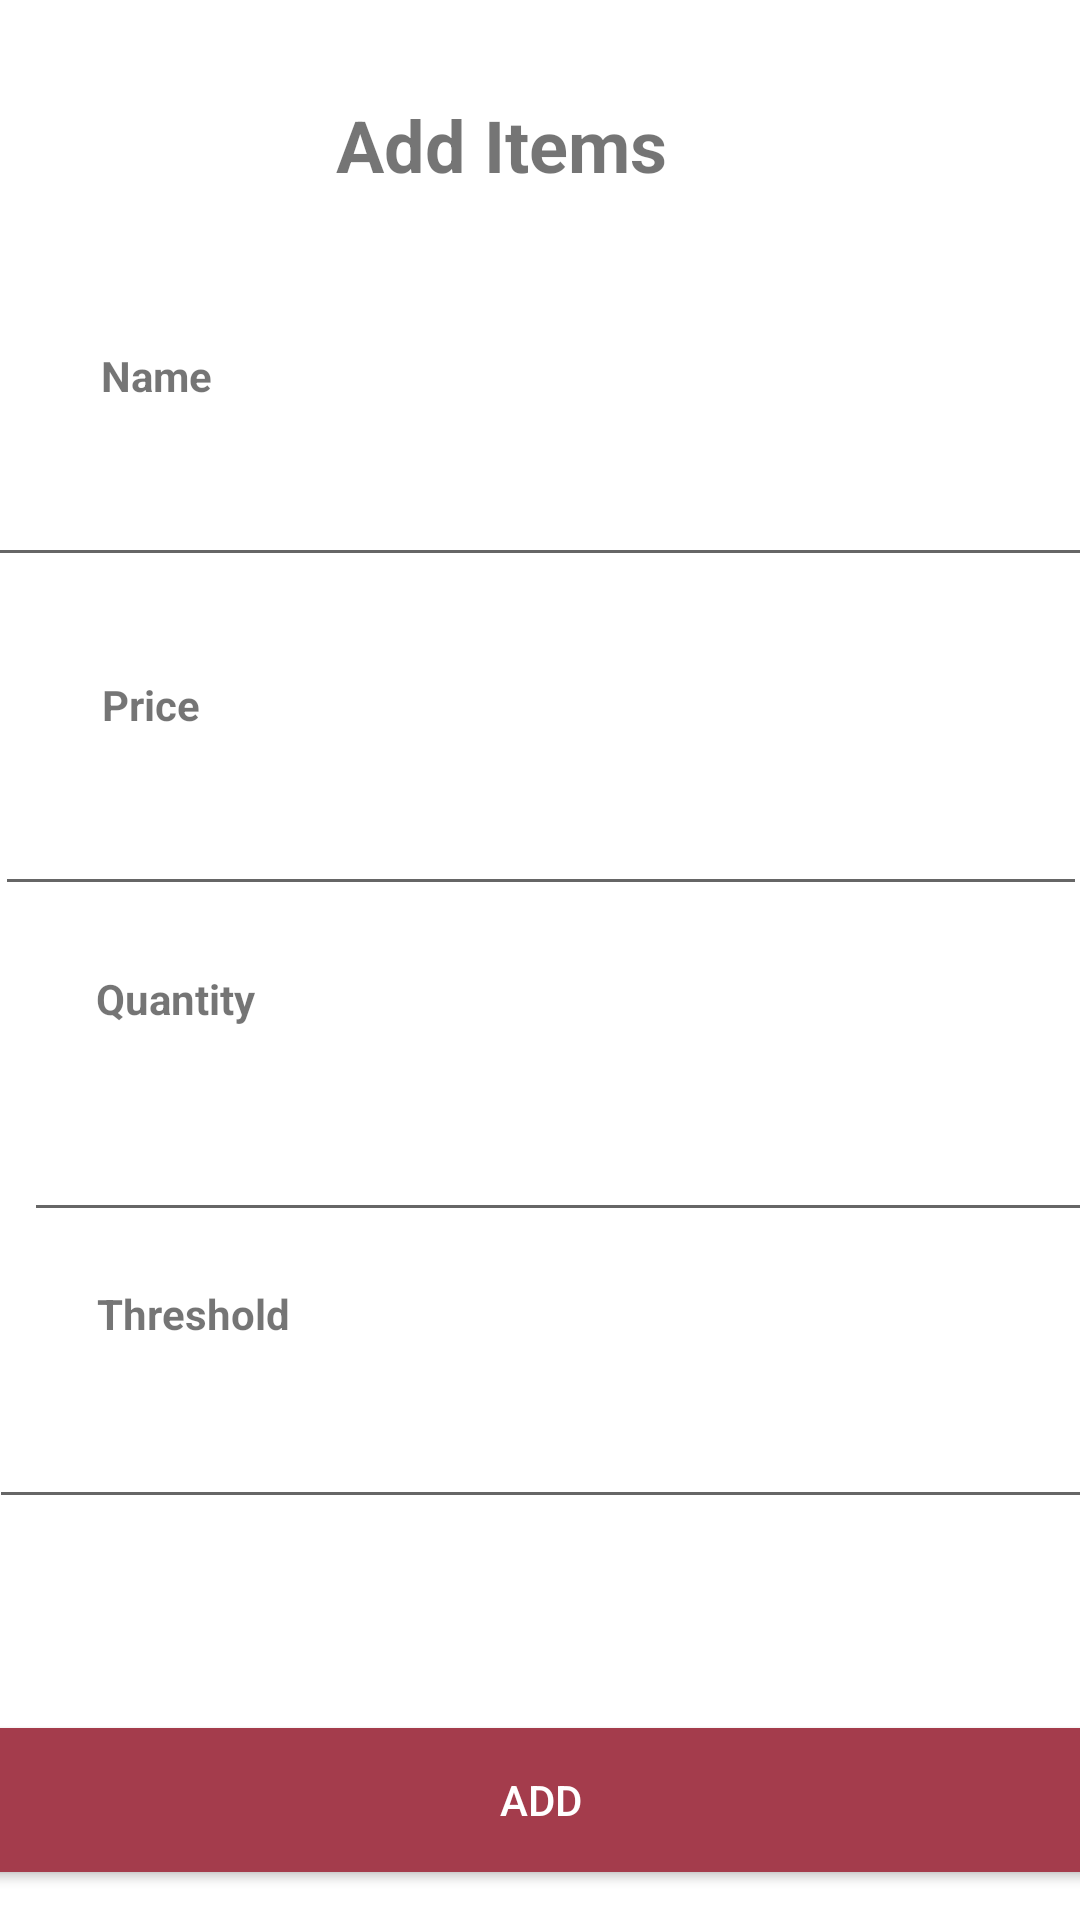

Android layout source for this screen:
<!-- AndroidManifest.xml: application theme Theme.RestAutoMobileApp -->
<!-- res/layout/admin_activity_add_item.xml -->
<?xml version="1.0" encoding="utf-8"?>
<android.support.constraint.ConstraintLayout xmlns:android="http://schemas.android.com/apk/res/android"
    xmlns:app="http://schemas.android.com/apk/res-auto"
    xmlns:tools="http://schemas.android.com/tools"
    android:layout_width="match_parent"
    android:layout_height="match_parent"
    tools:context=".code.admin.AddItem">

    <TextView
        android:layout_width="wrap_content"
        android:layout_height="wrap_content"
        android:layout_marginStart="8dp"
        android:layout_marginLeft="8dp"
        android:layout_marginTop="8dp"
        android:layout_marginEnd="8dp"
        android:layout_marginRight="8dp"
        android:layout_marginBottom="8dp"
        android:text="Quantity"
        android:textSize="14sp"
        android:textStyle="bold"
        app:layout_constraintBottom_toBottomOf="parent"
        app:layout_constraintEnd_toEndOf="parent"
        app:layout_constraintHorizontal_bias="0.082"
        app:layout_constraintStart_toStartOf="parent"
        app:layout_constraintTop_toTopOf="parent"
        app:layout_constraintVertical_bias="0.521" />

    <TextView
        android:layout_width="wrap_content"
        android:layout_height="wrap_content"
        android:layout_marginStart="8dp"
        android:layout_marginLeft="8dp"
        android:layout_marginTop="8dp"
        android:layout_marginEnd="8dp"
        android:layout_marginRight="8dp"
        android:layout_marginBottom="8dp"
        android:text="Threshold"
        android:textSize="14sp"
        android:textStyle="bold"
        app:layout_constraintBottom_toBottomOf="parent"
        app:layout_constraintEnd_toEndOf="parent"
        app:layout_constraintHorizontal_bias="0.087"
        app:layout_constraintStart_toStartOf="parent"
        app:layout_constraintTop_toTopOf="parent"
        app:layout_constraintVertical_bias="0.695" />

    <EditText
        android:id="@+id/AddItemQuantity300"
        android:layout_width="364dp"
        android:layout_height="40dp"
        android:layout_marginStart="8dp"
        android:layout_marginLeft="8dp"
        android:layout_marginTop="8dp"
        android:layout_marginBottom="8dp"
        android:ems="10"
        android:inputType="number"
        app:layout_constraintBottom_toBottomOf="parent"
        app:layout_constraintStart_toStartOf="parent"
        app:layout_constraintTop_toTopOf="parent"
        app:layout_constraintVertical_bias="0.621" />

    <TextView
        android:layout_width="wrap_content"
        android:layout_height="wrap_content"
        android:layout_marginStart="8dp"
        android:layout_marginLeft="8dp"
        android:layout_marginTop="8dp"
        android:layout_marginEnd="8dp"
        android:layout_marginRight="8dp"
        android:layout_marginBottom="8dp"
        android:text="Price"
        android:textSize="14sp"
        android:textStyle="bold"
        app:layout_constraintBottom_toBottomOf="parent"
        app:layout_constraintEnd_toEndOf="parent"
        app:layout_constraintHorizontal_bias="0.083"
        app:layout_constraintStart_toStartOf="parent"
        app:layout_constraintTop_toTopOf="parent"
        app:layout_constraintVertical_bias="0.359" />

    <TextView
        android:layout_width="wrap_content"
        android:layout_height="19dp"
        android:layout_marginStart="8dp"
        android:layout_marginLeft="8dp"
        android:layout_marginTop="8dp"
        android:layout_marginEnd="8dp"
        android:layout_marginRight="8dp"
        android:layout_marginBottom="8dp"
        android:text="Name"
        android:textSize="14sp"
        android:textStyle="bold"
        app:layout_constraintBottom_toBottomOf="parent"
        app:layout_constraintEnd_toEndOf="parent"
        app:layout_constraintHorizontal_bias="0.084"
        app:layout_constraintStart_toStartOf="parent"
        app:layout_constraintTop_toTopOf="parent"
        app:layout_constraintVertical_bias="0.178" />

    <TextView
        android:layout_width="115dp"
        android:layout_height="36dp"
        android:layout_marginStart="8dp"
        android:layout_marginLeft="8dp"
        android:layout_marginTop="32dp"
        android:layout_marginEnd="8dp"
        android:layout_marginRight="8dp"
        android:layout_marginBottom="8dp"
        android:text="Add Items"
        android:textSize="24sp"
        android:textStyle="bold"
        app:layout_constraintBottom_toBottomOf="parent"
        app:layout_constraintEnd_toEndOf="parent"
        app:layout_constraintHorizontal_bias="0.454"
        app:layout_constraintStart_toStartOf="parent"
        app:layout_constraintTop_toTopOf="parent"
        app:layout_constraintVertical_bias="0.0" />

    <EditText
        android:id="@+id/AddItemName300"
        android:layout_width="369dp"
        android:layout_height="41dp"
        android:layout_marginStart="8dp"
        android:layout_marginLeft="8dp"
        android:layout_marginTop="8dp"
        android:layout_marginEnd="8dp"
        android:layout_marginRight="8dp"
        android:layout_marginBottom="8dp"
        android:ems="10"
        android:inputType="textPersonName"
        app:layout_constraintBottom_toBottomOf="parent"
        app:layout_constraintEnd_toEndOf="parent"
        app:layout_constraintStart_toStartOf="parent"
        app:layout_constraintTop_toTopOf="parent"
        app:layout_constraintVertical_bias="0.246" />

    <EditText
        android:id="@+id/AddItemPrice300"
        android:layout_width="364dp"
        android:layout_height="40dp"
        android:layout_marginStart="8dp"
        android:layout_marginLeft="8dp"
        android:layout_marginTop="8dp"
        android:layout_marginEnd="8dp"
        android:layout_marginRight="8dp"
        android:layout_marginBottom="8dp"
        android:ems="10"
        android:inputType="number"
        app:layout_constraintBottom_toBottomOf="parent"
        app:layout_constraintEnd_toEndOf="parent"
        app:layout_constraintStart_toStartOf="parent"
        app:layout_constraintTop_toTopOf="parent"
        app:layout_constraintVertical_bias="0.435" />

    <EditText
        android:id="@+id/AddItemThreshold300"
        android:layout_width="368dp"
        android:layout_height="37dp"
        android:layout_marginStart="8dp"
        android:layout_marginLeft="8dp"
        android:layout_marginTop="8dp"
        android:layout_marginEnd="8dp"
        android:layout_marginRight="8dp"
        android:layout_marginBottom="8dp"
        android:ems="10"
        android:inputType="date"
        app:layout_constraintBottom_toBottomOf="parent"
        app:layout_constraintEnd_toEndOf="parent"
        app:layout_constraintStart_toStartOf="parent"
        app:layout_constraintTop_toTopOf="parent"
        app:layout_constraintVertical_bias="0.786" />

    <Button
        android:id="@+id/AddNewItemButton300"
        android:layout_width="370dp"
        android:layout_height="wrap_content"
        android:layout_marginStart="8dp"
        android:layout_marginEnd="8dp"
        android:layout_marginBottom="16dp"


        android:background="@drawable/mybutton"
        android:onClick="btnBlick"
        android:text="Add"
        android:textColor="#FFFFFF"
        app:layout_constraintBottom_toBottomOf="parent"
        app:layout_constraintEnd_toEndOf="parent"
        app:layout_constraintStart_toStartOf="parent" />

</android.support.constraint.ConstraintLayout>
<!-- resources referenced by this layout -->
<resources>
  <!-- drawable mybutton (drawable) -->
  <?xml version="1.0" encoding="utf-8"?>
  <selector xmlns:android="http://schemas.android.com/apk/res/android">
      <item android:state_pressed="true">
          <shape android:shape="rectangle">
              <corners android:radius="3dip" />
              <stroke android:width="1dip" android:color="#a43c4c" />
              <gradient android:angle="-90" android:startColor="#a43c4c" android:endColor="#a43c4c" />
  
          </shape>
      </item>
      <item android:state_focused="true">
          <shape android:shape="rectangle">
              <corners android:radius="3dip" />
              <stroke android:width="1dip" android:color="#a43c4c" />
              <solid android:color="#a43c4c" />
          </shape>
      </item>
      <item>
          <shape android:shape="rectangle">
              <corners android:radius="3dip" />
              <stroke android:width="1dip" android:color="#a43c4c" />
              <gradient android:angle="-90" android:startColor="#a43c4c" android:endColor="#a43c4c" />
          </shape>
      </item>
  </selector>
  <style name="Theme.RestAutoMobileApp" parent="Theme.MaterialComponents.DayNight.DarkActionBar">
          
          <item name="colorPrimary">@color/purple_500</item>
          <item name="colorPrimaryVariant">@color/purple_700</item>
          <item name="colorOnPrimary">@color/white</item>
          
          <item name="colorSecondary">@color/teal_200</item>
          <item name="colorSecondaryVariant">@color/teal_700</item>
          <item name="colorOnSecondary">@color/black</item>
          
          <item name="android:statusBarColor" tools:targetApi="l">?attr/colorPrimaryVariant</item>
          
      </style>
  <color name="white">#FFFFFF</color>
  <color name="black">#000000</color>
  <!-- not gathered from this repository: default colours our renderer supplied (Android Studio template values) -->
  <color name="purple_500">#FF6200EE</color>
  <color name="purple_700">#FF3700B3</color>
  <color name="teal_200">#FF03DAC5</color>
  <color name="teal_700">#FF018786</color>
</resources>
